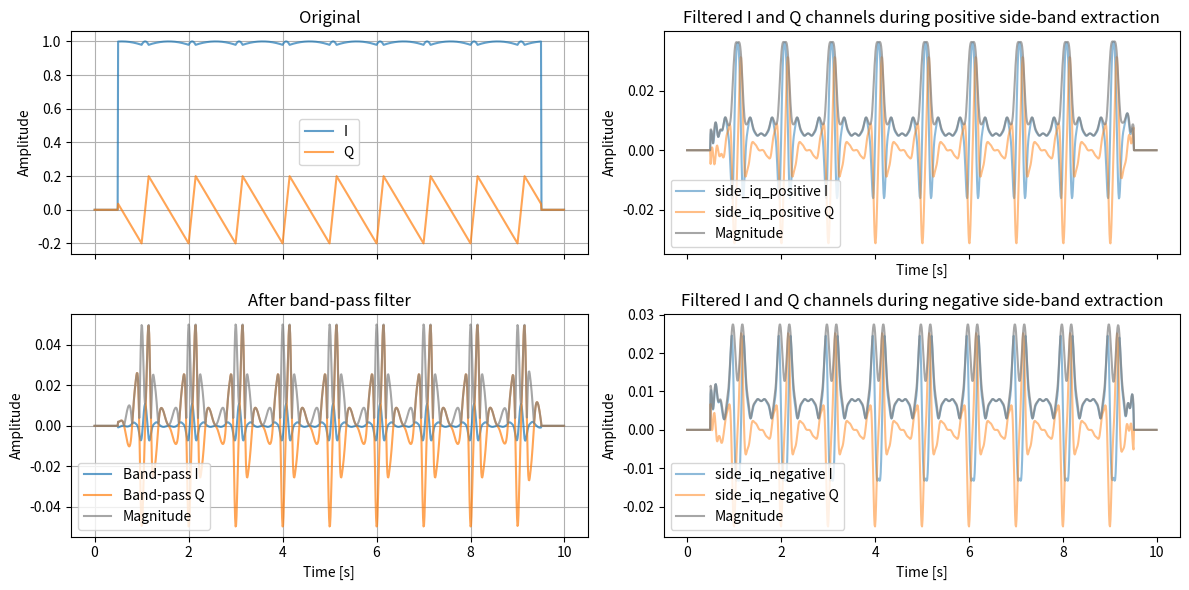
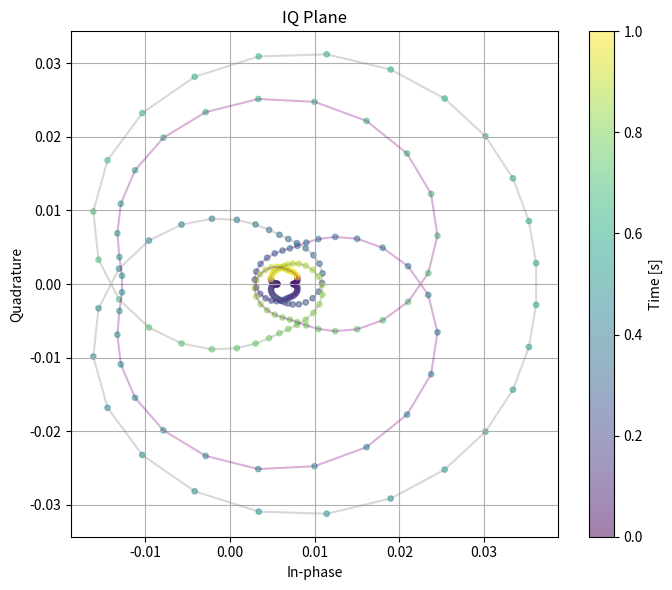
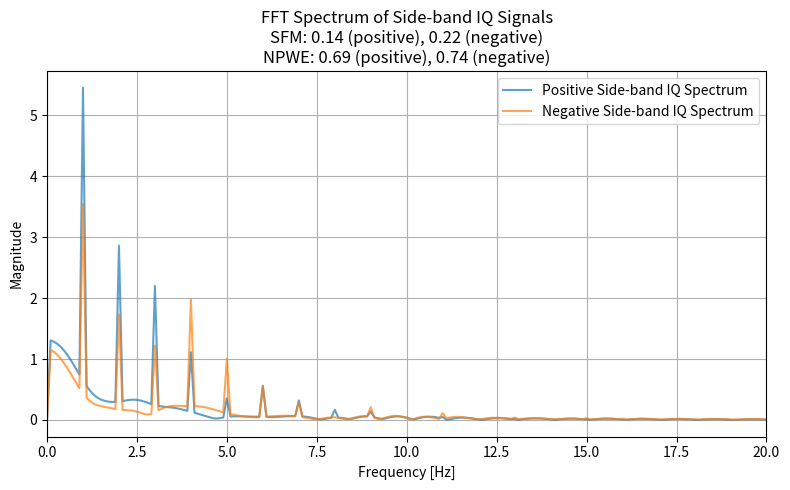

Reproduce these figures in Python, in order.

import matplotlib.pyplot as plt
import numpy as np
from numpy.typing import NDArray
from scipy import signal


def _power_spectrum_from_signal(
    x: np.ndarray,
    axis: int = -1,
    window: np.ndarray | None = None,
    nfft: int | None = None,
    onesided: bool = True,
) -> np.ndarray:
    """
    Compute (one-sided or two-sided) power spectrum from time-domain signal using NumPy FFT.

    Parameters
    ----------
    x : np.ndarray
        Time-domain signal. Can be real or complex.
    axis : int
        Time axis.
    window : np.ndarray | None
        Optional window with length matching x.shape[axis].
    nfft : int | None
        FFT length. If None, use signal length along axis.
    onesided : bool
        If True and x is real, returns rfft-based one-sided spectrum.
        If x is complex, onesided is ignored and full fft is used.

    Returns
    -------
    P : np.ndarray
        Power spectrum |X[k]|^2 (not normalized by N).
    """
    x = np.asarray(x)
    n = x.shape[axis]
    if window is not None:
        w = np.asarray(window)
        if w.ndim != 1 or w.shape[0] != n:
            raise ValueError("window must be 1D and match the signal length along 'axis'.")
        shape = [1] * x.ndim
        shape[axis] = n
        x = x * w.reshape(shape)

    if nfft is None:
        nfft = n

    is_real = np.isrealobj(x)
    if onesided and is_real:
        X = np.fft.rfft(x, n=nfft, axis=axis)
    else:
        X = np.fft.fft(x, n=nfft, axis=axis)

    P = (X.real * X.real) + (X.imag * X.imag)  # |X|^2 without np.abs for speed
    return P


def spectrum_flatness_measure(
    x_or_P: np.ndarray,
    axis: int = -1,
    eps: float = 1e-12,
    from_signal: bool = False,
    window: np.ndarray | None = None,
    nfft: int | None = None,
    onesided: bool = True,
) -> np.ndarray:
    """
    Spectrum Flatness Measure (SFM): geometric mean / arithmetic mean.

    If from_signal=False, input is interpreted as a nonnegative power spectrum P[k].
    If from_signal=True, input is interpreted as a time-domain signal and FFT -> power is computed.

    Parameters
    ----------
    x_or_P : np.ndarray
        Power spectrum P[k] (nonnegative) or time signal.
    axis : int
        Frequency axis (if P) or time axis (if signal).
    eps : float
        Floor value to avoid log(0).
    from_signal : bool
        If True, treat x_or_P as time-domain signal.
    window : np.ndarray | None
        Optional window for FFT when from_signal=True.
    nfft : int | None
        FFT length when from_signal=True.
    onesided : bool
        Use one-sided spectrum for real signal when from_signal=True.

    Returns
    -------
    sfm : np.ndarray
        SFM in [0, 1] (theoretical). With eps-flooring, practical lower bound > 0.
    """
    if from_signal:
        P = _power_spectrum_from_signal(x_or_P, axis=axis, window=window, nfft=nfft, onesided=onesided)
    else:
        P = np.asarray(x_or_P)

    # Ensure nonnegativity and numerical safety
    P = np.maximum(P, 0.0)
    Pf = np.maximum(P, eps)

    # log-geom mean: exp(mean(log(P)))
    log_gm = np.mean(np.log(Pf), axis=axis)
    gm = np.exp(log_gm)
    am = np.mean(Pf, axis=axis)

    sfm = gm / am
    # clamp for numerical noise
    return np.clip(sfm, 0.0, 1.0)


def npwe(
    x_or_P: np.ndarray,
    axis: int = -1,
    eps: float = 1e-12,
    from_signal: bool = False,
    window: np.ndarray | None = None,
    nfft: int | None = None,
    onesided: bool = True,
) -> np.ndarray:
    """
    Normalized Power Weighted Entropy (NPWE).
    This is the normalized Shannon entropy of the normalized power spectrum:

        p[k] = P[k] / sum_k P[k]
        NPWE = - (1/log K) * sum_k p[k] log p[k]

    If from_signal=False, input is interpreted as a nonnegative power spectrum P[k].
    If from_signal=True, input is interpreted as time-domain signal and FFT -> power is computed.

    Parameters
    ----------
    x_or_P : np.ndarray
        Power spectrum P[k] (nonnegative) or time signal.
    axis : int
        Frequency axis (if P) or time axis (if signal).
    eps : float
        Floor value to avoid log(0) and divide-by-zero.
    from_signal : bool
        If True, treat x_or_P as time-domain signal.
    window : np.ndarray | None
        Optional window for FFT when from_signal=True.
    nfft : int | None
        FFT length when from_signal=True.
    onesided : bool
        Use one-sided spectrum for real signal when from_signal=True.

    Returns
    -------
    npwe_value : np.ndarray
        NPWE in [0, 1]. 0 means perfectly concentrated (one bin), 1 means perfectly flat.
    """
    if from_signal:
        P = _power_spectrum_from_signal(x_or_P, axis=axis, window=window, nfft=nfft, onesided=onesided)
    else:
        P = np.asarray(x_or_P)

    P = np.maximum(P, 0.0)
    Pf = np.maximum(P, eps)

    # Normalize power to probability
    S = np.sum(Pf, axis=axis, keepdims=True)
    S = np.maximum(S, eps)
    p = Pf / S

    # Shannon entropy
    H = -np.sum(p * np.log(np.maximum(p, eps)), axis=axis)

    # Normalize by log(K)
    K = Pf.shape[axis]
    # If K == 1, entropy normalization is degenerate; define NPWE = 0
    if K <= 1:
        return np.zeros_like(H)

    npwe_value = H / np.log(K)
    return np.clip(npwe_value, 0.0, 1.0)


def generate_iq_from_displacement(
        displacements: NDArray[np.floating], wave_number: float, amp: float = 1.0, init_phase: float = 0.0) -> NDArray[np.complex128]:
    """Generate IQ signal from displacement using phase modulation."""
    phase = 2.0 * wave_number * displacements + init_phase
    iq_signal = amp * np.exp(1j * phase)
    return iq_signal


def triangle_wave(t: np.ndarray, freq_hz: float, peak_pos: float, amp: float = 1.0) -> np.ndarray:
    """Asymmetric triangle wave in [-1, 1] with peak position in (0, 1)."""
    if not (0.0 < peak_pos < 1.0):
        raise ValueError("peak_pos must be between 0 and 1 (exclusive).")
    return amp * signal.sawtooth(2.0 * np.pi * freq_hz * t, width=peak_pos)


def bandpass_filter(x: np.ndarray, fs_hz: float, low_hz: float, high_hz: float, order: int = 4) -> np.ndarray:
    if not (0.0 < low_hz < high_hz < fs_hz * 0.5):
        raise ValueError("Require 0 < low_hz < high_hz < Nyquist.")
    b, a = signal.butter(order, [low_hz, high_hz], btype="bandpass", fs=fs_hz)
    return signal.filtfilt(b, a, x)


def extract_side_band_frequency(
        data: NDArray, fs: int, f_low: float, f_high: float, order: int = 4) \
            -> tuple[NDArray, NDArray, NDArray]:
    # 時刻軸の生成
    t = np.arange(len(data)) / fs

    # 帯域の中心周波数と半帯域幅の計算
    fc = (f_low + f_high) / 2.0

    # (1) 搬送波による周波数シフト：対象帯域をベースバンドに移動
    shifted = data * np.exp(-1j * 2 * np.pi * fc * t)

    # (2) 低域通過 IIR フィルタの設計：カットオフ周波数を半帯域幅に設定
    nyquist = fs / 2.0
    bw_half = (f_high - f_low) / 2.0
    norm_cutoff = bw_half / nyquist  # 正規化カットオフ周波数
    sos = signal.butter(order, norm_cutoff, btype='lowpass', output='sos')

    # フィルタ適用
    filtered = signal.sosfiltfilt(sos, shifted)

    # (3) 逆搬送波で元の周波数位置に戻す
    result = filtered * np.exp(1j * 2 * np.pi * fc * t)
    return shifted, filtered, result


def calculate_fft_magnitude(data: NDArray, fs: float) -> tuple[NDArray, NDArray]:
    """Calculate FFT spectrum of the input signal."""
    n = len(data)
    freqs = np.fft.fftfreq(n, d=1.0 / fs)
    spectrum = np.fft.fft(data)
    # fft shift
    freqs = np.fft.fftshift(freqs)
    spectrum = np.fft.fftshift(spectrum)
    return freqs, np.abs(spectrum)


def main() -> None:
    # Signal parameters
    fs_hz = 100.0
    duration_s = 10.0
    freq_hz = 1.0
    peak_pos = 0.15  # 0.0-1.0: 0.5 is symmetric

    # Band-pass parameters
    low_hz = 3.0
    high_hz = 10.0
    d_max = 0.000_2  # [m]

    # Generate triangle wave displacement and IQ signal
    light_speed = 299_792_458.0  # [m/s]
    radar_frequency = 24.0e9  # [Hz]
    wave_number = 2.0 * np.pi * radar_frequency / light_speed

    t = np.arange(0.0, duration_s, 1.0 / fs_hz)
    displacements = triangle_wave(t, freq_hz=freq_hz, peak_pos=peak_pos, amp=d_max)
    iq_data = generate_iq_from_displacement(displacements, wave_number, amp=1.0, init_phase=0.0)

    filtered_iq = bandpass_filter(iq_data, fs_hz=fs_hz, low_hz=low_hz, high_hz=high_hz, order=4)
    freq_shifted_positive, lowpassed_positive, side_iq_positive = extract_side_band_frequency(
        iq_data, fs=int(fs_hz), f_low=low_hz, f_high=high_hz, order=4)
    freq_shifted_negative, lowpassed_negative, side_iq_negative = extract_side_band_frequency(
        iq_data, fs=int(fs_hz), f_low=-high_hz, f_high=-low_hz, order=4)

    # fix edges for transient effects
    ignore_index = (t < 0.50) + (t > duration_s - 0.50)
    iq_data[ignore_index] = 0.0 + 0.0j
    filtered_iq[ignore_index] = 0.0 + 0.0j
    lowpassed_positive[ignore_index] = 0.0 + 0.0j
    side_iq_positive[ignore_index] = 0.0 + 0.0j
    lowpassed_negative[ignore_index] = 0.0 + 0.0j
    side_iq_negative[ignore_index] = 0.0 + 0.0j

    # calculate FFT spectrum
    freqs_pos, spectrum_pos = calculate_fft_magnitude(np.abs(side_iq_positive) - np.mean(np.abs(side_iq_positive)), fs=fs_hz)
    freqs_neg, spectrum_neg = calculate_fft_magnitude(np.abs(side_iq_negative) - np.mean(np.abs(side_iq_negative)), fs=fs_hz)

    # calculate SFM and NPWE
    sfm_positive = spectrum_flatness_measure(
        spectrum_pos, axis=0, from_signal=False, eps=1e-12)
    npwe_positive = npwe(
        spectrum_pos, axis=0, from_signal=False, eps=1e-12)
    sfm_negative = spectrum_flatness_measure(
        spectrum_neg, axis=0, from_signal=False, eps=1e-12)
    npwe_negative = npwe(
        spectrum_neg, axis=0, from_signal=False, eps=1e-12)

    fig, axes = plt.subplots(2, 2, figsize=(12, 6), sharex=True)
    axes[0, 0].plot(t, iq_data.real, label="I", alpha=0.7)
    axes[0, 0].plot(t, iq_data.imag, label="Q", alpha=0.7)
    axes[0, 0].set_title("Original")
    axes[0, 0].set_ylabel("Amplitude")
    axes[0, 0].grid(True)

    axes[1, 0].plot(t, filtered_iq.real, color="C0", label="Band-pass I", alpha=0.7)
    axes[1, 0].plot(t, filtered_iq.imag, color="C1", label="Band-pass Q", alpha=0.7)
    axes[1, 0].plot(t, np.abs(filtered_iq), color="gray", label="Magnitude", alpha=0.7)
    axes[1, 0].set_title("After band-pass filter")
    axes[1, 0].set_xlabel("Time [s]")
    axes[1, 0].set_ylabel("Amplitude")
    axes[1, 0].grid(True)

    axes[0, 1].plot(t, side_iq_positive.real, label="side_iq_positive I", alpha=0.5)
    axes[0, 1].plot(t, side_iq_positive.imag, label="side_iq_positive Q", alpha=0.5)
    axes[0, 1].plot(t, np.abs(side_iq_positive), label="Magnitude", alpha=0.7, c="gray")
    axes[0, 1].set_title("Filtered I and Q channels during positive side-band extraction")
    axes[0, 1].set_xlabel("Time [s]")
    axes[0, 1].set_ylabel("Amplitude")
    axes[0, 1].grid(False)

    axes[1, 1].plot(t, side_iq_negative.real, label="side_iq_negative I", alpha=0.5)
    axes[1, 1].plot(t, side_iq_negative.imag, label="side_iq_negative Q", alpha=0.5)
    axes[1, 1].plot(t, np.abs(side_iq_negative), label="Magnitude", alpha=0.7, c="gray")
    axes[1, 1].set_title("Filtered I and Q channels during negative side-band extraction")
    axes[1, 1].set_xlabel("Time [s]")
    axes[1, 1].set_ylabel("Amplitude")
    axes[1, 1].grid(False)

    for ax in axes.flat:
        ax.legend()

    plt.tight_layout()

    # plot IQ plane
    time_range = (t >= 2.5) & (t <= 3.5)
    sub_side_iq_positive = side_iq_positive[time_range]
    sub_side_iq_negative = side_iq_negative[time_range]
    sub_t = t[time_range] - t[time_range][0]
    fig2, ax2 = plt.subplots(figsize=(7, 6))
    sc = ax2.scatter(sub_side_iq_positive.real, sub_side_iq_positive.imag, label="Side-band IQ", alpha=0.5, c=sub_t, s=15)
    sc = ax2.scatter(sub_side_iq_negative.real, sub_side_iq_negative.imag, label="Side-band IQ", alpha=0.5, c=sub_t, s=15)
    ax2.plot(sub_side_iq_positive.real, sub_side_iq_positive.imag, alpha=0.3, c="gray")
    ax2.plot(sub_side_iq_negative.real, sub_side_iq_negative.imag, alpha=0.3, c="purple")
    ax2.set_title("IQ Plane")
    ax2.set_xlabel("In-phase")
    ax2.set_ylabel("Quadrature")
    ax2.grid(True)
    plt.colorbar(sc, label="Time [s]")
    plt.tight_layout()

    # plot FFT spectrum
    fig3, ax3 = plt.subplots(figsize=(8, 5))
    ax3.plot(freqs_pos, spectrum_pos, label="Positive Side-band IQ Spectrum", alpha=0.7)
    ax3.plot(freqs_neg, spectrum_neg, label="Negative Side-band IQ Spectrum", alpha=0.7)
    ax3.set_title(f"FFT Spectrum of Side-band IQ Signals\nSFM: {sfm_positive:.2f} (positive), {sfm_negative:.2f} (negative)\nNPWE: {npwe_positive:.2f} (positive), {npwe_negative:.2f} (negative)")
    ax3.set_xlabel("Frequency [Hz]")
    ax3.set_ylabel("Magnitude")
    ax3.set_xlim(0, 20)
    ax3.grid(True)
    ax3.legend()
    plt.tight_layout()

    plt.show()


if __name__ == "__main__":
    main()
